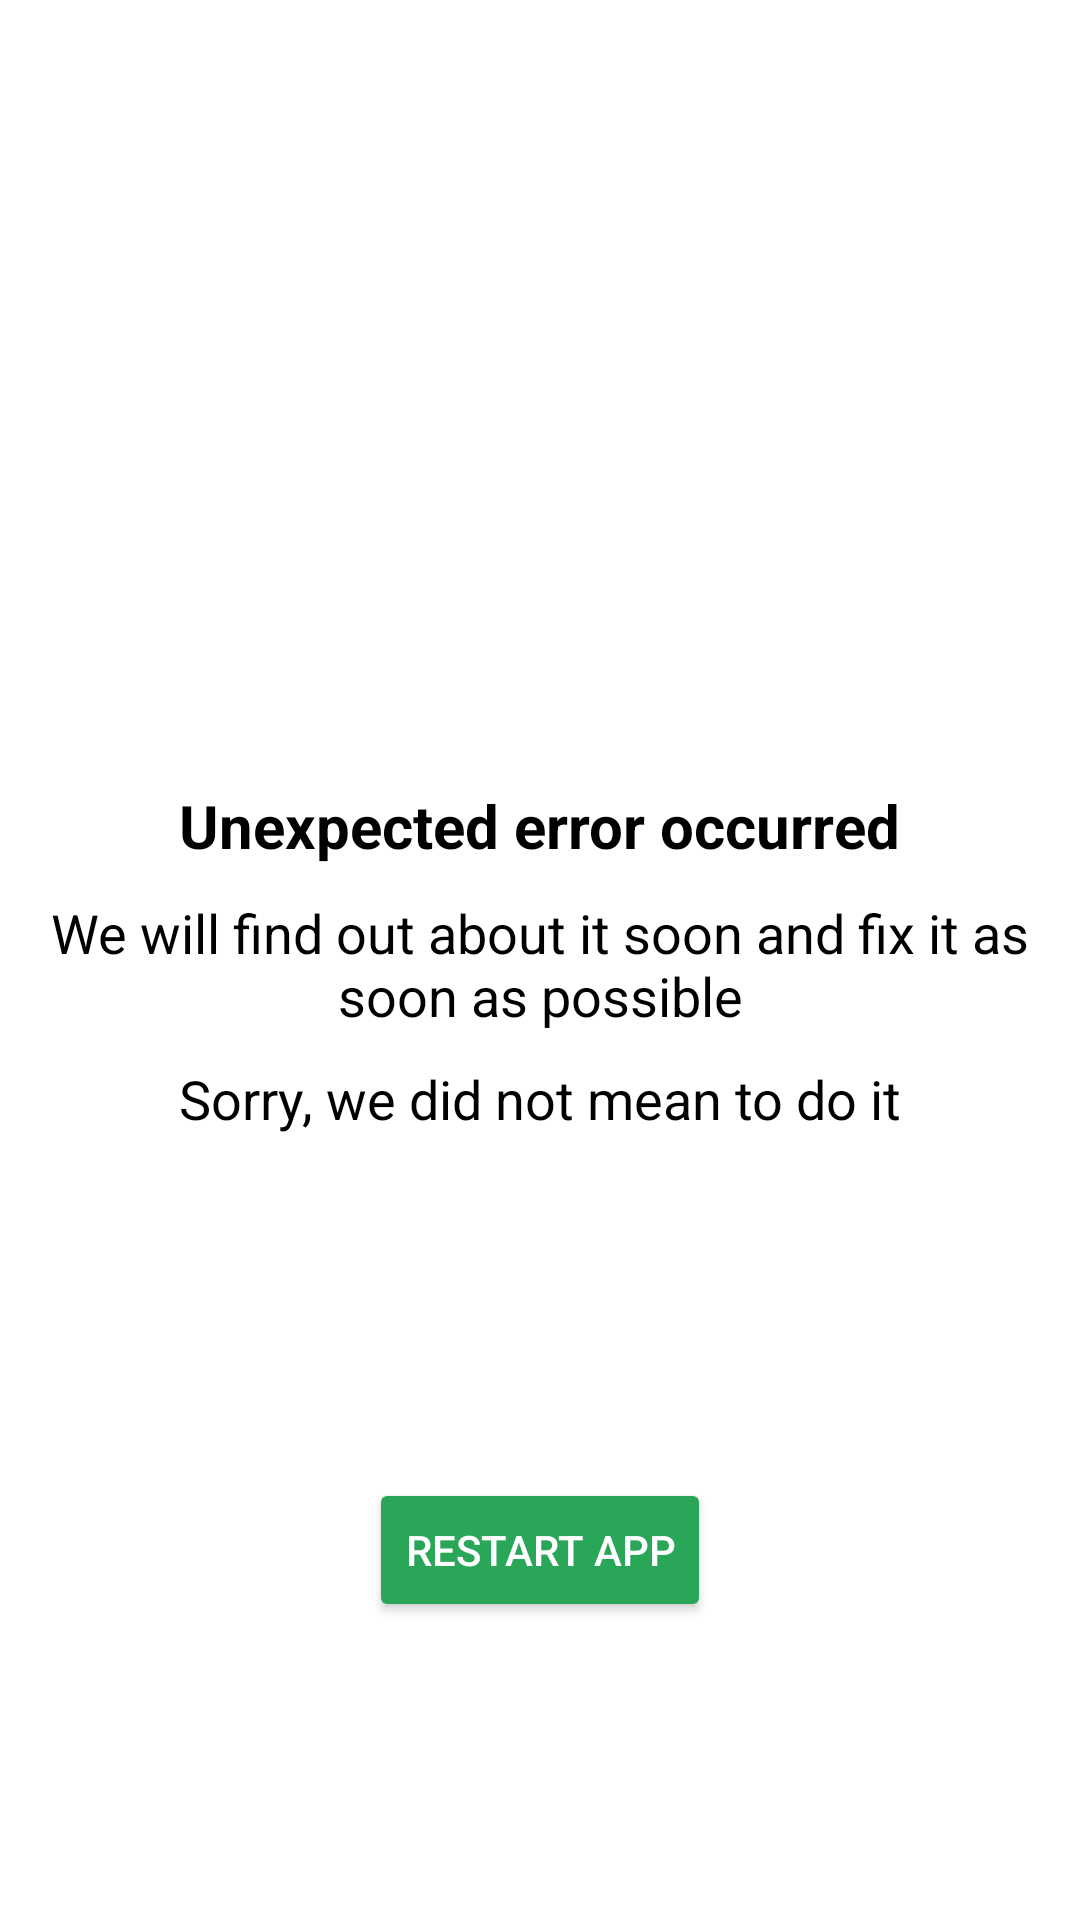

Produce the Android XML layout that renders to this screen, including the resource entries it uses.
<!-- AndroidManifest.xml: application theme AppTheme -->
<!-- res/layout/activity_after_crash.xml -->
<?xml version="1.0" encoding="utf-8"?>
<androidx.constraintlayout.widget.ConstraintLayout xmlns:android="http://schemas.android.com/apk/res/android"
    xmlns:app="http://schemas.android.com/apk/res-auto"
    xmlns:tools="http://schemas.android.com/tools"
    android:layout_width="match_parent"
    android:layout_height="match_parent"
    tools:context=".ui.AfterCrashActivity">

    <LinearLayout
        android:id="@+id/linearLayout6"
        android:layout_width="0dp"
        android:layout_height="wrap_content"
        android:gravity="center"
        android:orientation="vertical"
        android:padding="15dp"
        app:layout_constraintBottom_toBottomOf="parent"
        app:layout_constraintEnd_toEndOf="parent"
        app:layout_constraintStart_toStartOf="parent"
        app:layout_constraintTop_toTopOf="parent">

        <TextView
            android:layout_width="wrap_content"
            android:layout_height="wrap_content"
            android:layout_marginBottom="10dp"
            android:gravity="center"
            android:text="@string/unexpected_error_occurred"
            android:textSize="@dimen/after_crash_activity_header_text_size"
            android:textStyle="bold" />

        <TextView
            android:layout_width="match_parent"
            android:layout_height="wrap_content"
            android:layout_marginBottom="10dp"
            android:gravity="center"
            android:text="@string/after_crash_message" />

        <TextView
            android:layout_width="match_parent"
            android:layout_height="wrap_content"
            android:gravity="center"
            android:text="@string/we_did_not_mean_to_do_it" />
    </LinearLayout>

    <Button
        android:id="@+id/btn_restart_app"
        style="@style/Widget.AppCompat.Button.Colored"
        android:layout_width="wrap_content"
        android:layout_height="wrap_content"
        android:text="@string/restart_app"
        android:textColor="@color/white"
        app:layout_constraintBottom_toBottomOf="parent"
        app:layout_constraintEnd_toEndOf="parent"
        app:layout_constraintStart_toStartOf="parent"
        app:layout_constraintTop_toBottomOf="@+id/linearLayout6" />

</androidx.constraintlayout.widget.ConstraintLayout>
<!-- resources referenced by this layout -->
<resources>
  <color name="white">#fff</color>
  <dimen name="after_crash_activity_header_text_size">20sp</dimen>
  <string name="after_crash_message">We will find out about it soon and fix it as soon as possible</string>
  <string name="restart_app">Restart app</string>
  <string name="unexpected_error_occurred">Unexpected error occurred</string>
  <string name="we_did_not_mean_to_do_it">Sorry, we did not mean to do it</string>
  <style name="AppTheme" parent="Theme.AppCompat.Light.DarkActionBar">
          
          <item name="windowActionBar">false</item>
          <item name="windowNoTitle">true</item>
          <item name="colorPrimary">#fff</item>
          <item name="colorPrimaryDark">@color/colorPrimaryDark</item>
          <item name="colorAccent">@color/colorAccent</item>
          <item name="textColor">@color/black</item>
  
          <item name="buttonStyle">@style/ButtonStyle</item>
  
          <item name="android:textViewStyle">@style/TextViewStyle</item>
  
          <item name="android:windowBackground">@color/white</item>
          <item name="windowBackgroundColor">@color/white</item>
  
          <item name="actionBarStyle">@style/ActionBarStyle</item>
  
          <item name="copy_button_drawable">@drawable/ic_content_copy_black_100dp</item>
  
          <item name="backspace_drawable">@drawable/ic_backspace_black</item>
  
          <item name="colorControlHighlight">@color/ripple_color</item>
  
          <item name="android:navigationBarColor">?windowBackgroundColor</item>
  
          <item name="fullNumpadViewButtonsBackgroundColor">@color/very_light_gray</item>
          <item name="fullNumpadViewButtonsRippleColor">@color/ripple_color</item>
  
      </style>
  <color name="colorPrimaryDark">#000</color>
  <color name="colorAccent">#2AA659</color>
  <color name="black">#000</color>
  <style name="ButtonStyle" parent="Widget.AppCompat.Button">
          <item name="android:textColor">?textColor</item>
      </style>
  <style name="TextViewStyle" parent="Widget.AppCompat.TextView">
          <item name="android:textColor">?attr/textColor</item>
          <item name="android:textSize">@dimen/default_text_size</item>
      </style>
  <style name="ActionBarStyle" parent="Widget.AppCompat.ActionBar">
          <item name="titleTextColor">?textColor</item>
          <item name="colorControlNormal">?textColor</item>
          <item name="android:background">@android:color/transparent</item>
  
          <item name="actionMenuTextColor">@color/black</item>
          <item name="android:actionMenuTextColor">@color/black</item>
      </style>
  <!-- drawable ic_content_copy_black_100dp (drawable) -->
  <vector android:height="100dp" android:viewportHeight="24.0"
      android:viewportWidth="24.0" android:width="100dp" xmlns:android="http://schemas.android.com/apk/res/android">
      <path android:fillColor="#FF000000" android:pathData="M16,1L4,1c-1.1,0 -2,0.9 -2,2v14h2L4,3h12L16,1zM19,5L8,5c-1.1,0 -2,0.9 -2,2v14c0,1.1 0.9,2 2,2h11c1.1,0 2,-0.9 2,-2L21,7c0,-1.1 -0.9,-2 -2,-2zM19,21L8,21L8,7h11v14z"/>
  </vector>
  <color name="ripple_color">#667F7F7F</color>
  <color name="very_light_gray">#DEDEDE</color>
  <dimen name="default_text_size">18sp</dimen>
  <dimen name="backspace_button_width">44dp</dimen>
  <dimen name="backspace_button_height">35dp</dimen>
</resources>
